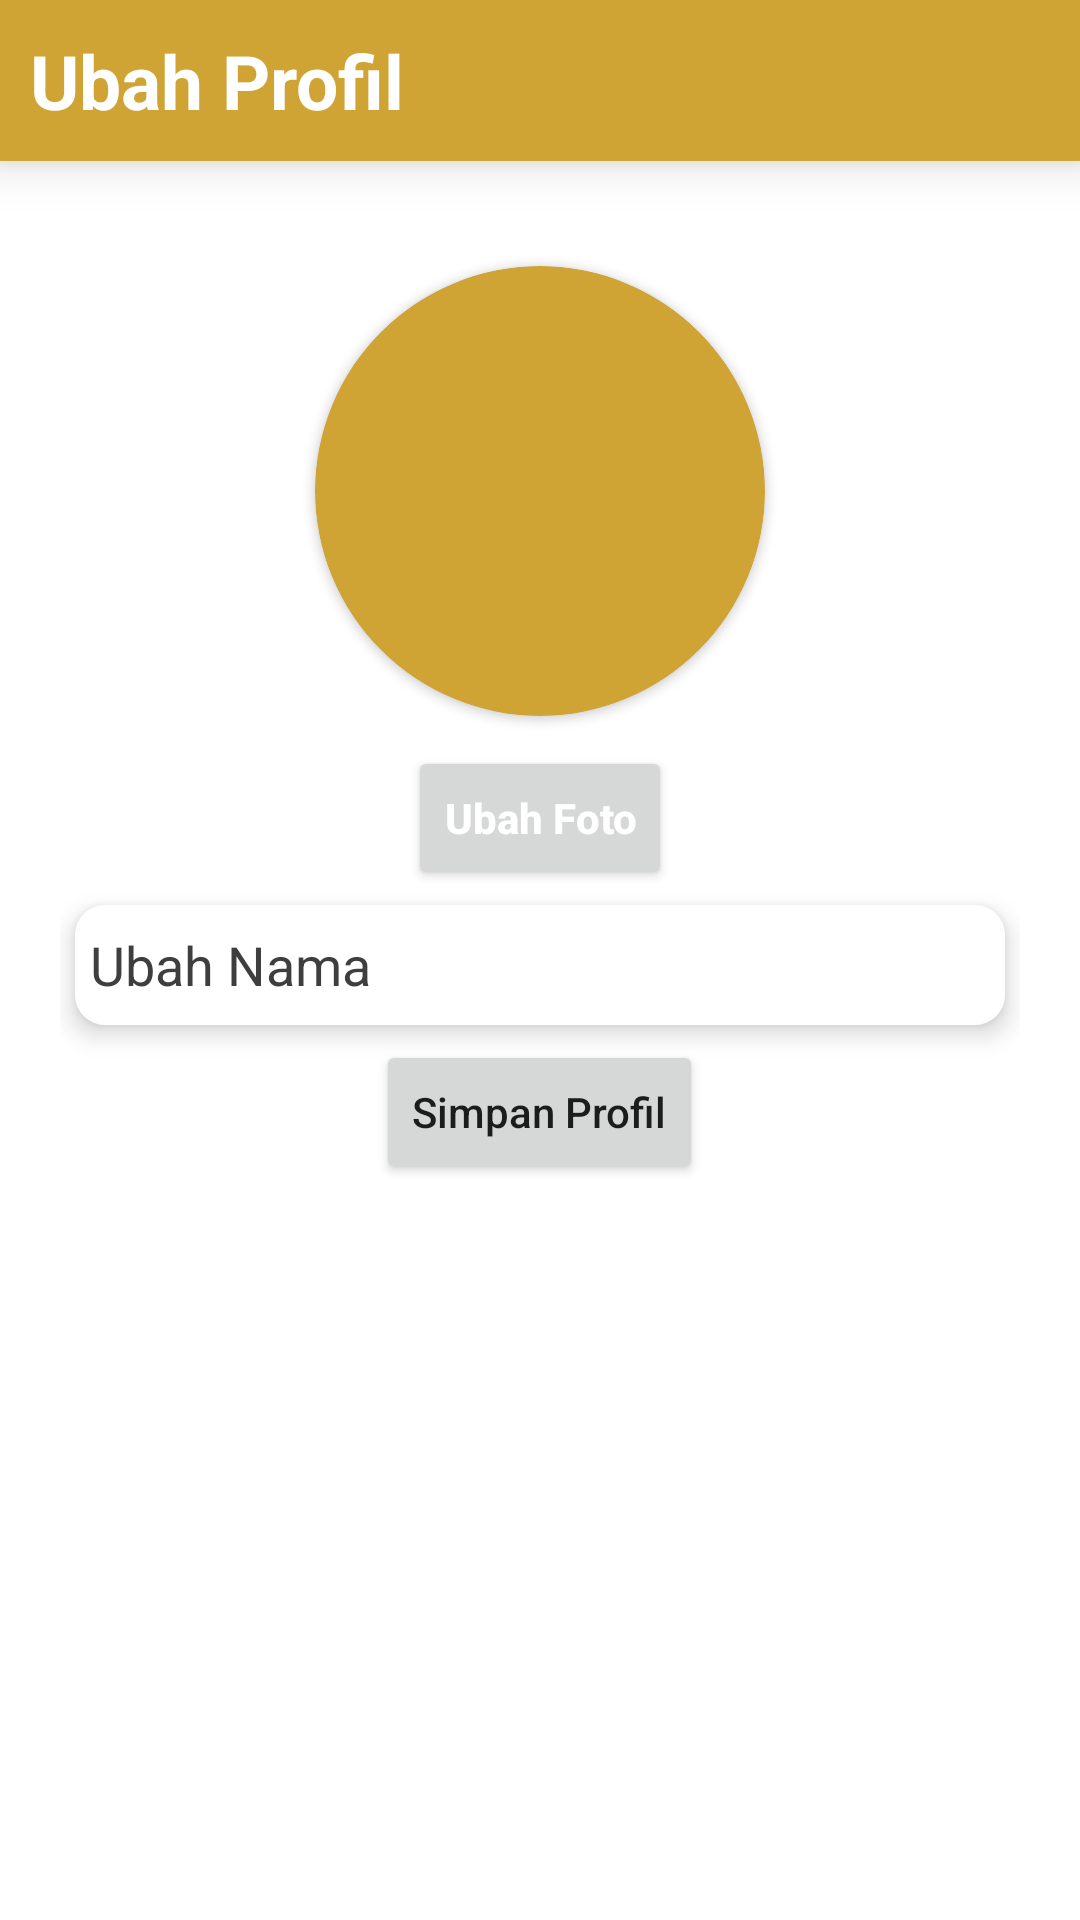

Layout XML and referenced resources for this Android screen:
<!-- AndroidManifest.xml: application theme Theme.MyApplication -->
<!-- res/layout/activity_edit_profile.xml -->
<?xml version="1.0" encoding="utf-8"?>
<androidx.constraintlayout.widget.ConstraintLayout xmlns:android="http://schemas.android.com/apk/res/android"
    xmlns:app="http://schemas.android.com/apk/res-auto"
    xmlns:tools="http://schemas.android.com/tools"
    android:layout_width="match_parent"
    android:layout_height="match_parent"
    android:background="@color/white"
    tools:context=".ui.EditProfileActivity">

    <TextView
        android:id="@+id/tr"
        android:layout_width="match_parent"
        android:layout_height="wrap_content"
        android:text="Ubah Profil"
        android:padding="10dp"
        android:textStyle="bold"
        android:textColor="@color/white"
        android:background="@color/background"
        android:textSize="25sp"
        android:elevation="10dp"
        app:layout_constraintEnd_toEndOf="parent"
        app:layout_constraintStart_toStartOf="parent"
        app:layout_constraintTop_toTopOf="parent" />

    <LinearLayout
        android:layout_width="match_parent"
        android:layout_height="wrap_content"
        android:layout_margin="20dp"
        android:gravity="center_horizontal"
        android:orientation="vertical"
        app:layout_constraintTop_toBottomOf="@+id/tr">

        <androidx.cardview.widget.CardView
            android:id="@+id/m"
            android:layout_width="150dp"
            android:layout_height="150dp"
            android:layout_alignParentStart="true"
            android:layout_marginStart="10dp"
            android:layout_marginTop="15dp"
            android:layout_marginEnd="10dp"
            android:layout_marginBottom="10dp"
            app:cardBackgroundColor="@color/background"
            app:cardCornerRadius="100dp">

            <ImageView
                android:id="@+id/profileBaru"
                android:layout_width="match_parent"
                android:layout_height="match_parent"
                android:scaleType="centerCrop"
                android:src="@drawable/ic_profile" />

        </androidx.cardview.widget.CardView>

        <Button
            android:id="@+id/ubahImage"
            android:layout_width="wrap_content"
            android:layout_height="wrap_content"
            android:textAllCaps="false"
            android:textStyle="bold"
            android:textColor="@color/white"
            android:text="Ubah Foto" />

        <EditText
            android:id="@+id/ubahNama"
            android:layout_width="match_parent"
            android:layout_height="40dp"
            android:padding="5dp"
            android:layout_margin="5dp"
            android:textColor="@color/black"
            android:elevation="5dp"
            android:textColorHint="#3E3E3E"
            android:background="@drawable/bg_corner"
            android:hint="Ubah Nama" />

        <Button
            android:id="@+id/simpanProfil"
            android:layout_width="wrap_content"
            android:layout_height="wrap_content"
            android:textAllCaps="false"
            android:text="Simpan Profil" />

    </LinearLayout>

</androidx.constraintlayout.widget.ConstraintLayout>
<!-- resources referenced by this layout -->
<resources>
  <color name="background">#CFA434</color>
  <color name="black">#FF000000</color>
  <color name="white">#FFFFFFFF</color>
  <!-- drawable bg_corner (drawable) -->
  <shape xmlns:android="http://schemas.android.com/apk/res/android">
      <solid android:color="#ffffff" /> 
      <corners android:radius="10dp" /> 
  </shape>
  <style name="Theme.MyApplication" parent="Theme.MaterialComponents.DayNight.NoActionBar">
          
          <item name="colorPrimary">@color/background</item>
          <item name="colorPrimaryVariant">@color/white</item>
          <item name="colorOnPrimary">@color/white</item>
          
          <item name="colorSecondary">@color/teal_200</item>
          <item name="colorSecondaryVariant">@color/teal_700</item>
          <item name="colorOnSecondary">@color/black</item>
          
          <item name="android:statusBarColor">?attr/colorPrimaryVariant</item>
          
      </style>
  <color name="teal_200">#FF03DAC5</color>
  <color name="teal_700">#FF018786</color>
</resources>
